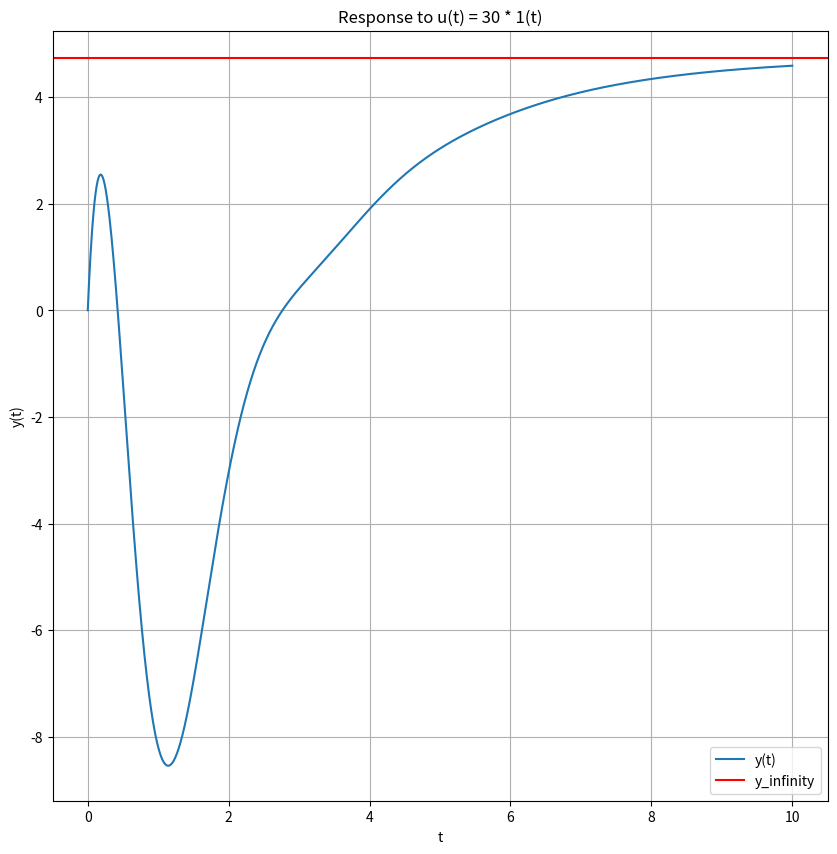

Here is the Python script that generated this plot:
import numpy as np
import sympy as sp
import matplotlib.pyplot as plt

A = sp.Matrix([
    [-3, -6, -10, 10],
    [1, -1, 0, 0],
    [0, 1, -2, 3],
    [0, 0, 1, -2]
    ])

B = sp.Matrix([[1], [0], [0], [0]])
C = sp.Matrix([[1, -4, -2, 10]])
D = sp.Matrix([[0]])

s = sp.symbols('s')
I = sp.eye(4)

G_s = sp.simplify(C * (s*I - A).inv() * B + D)
G_s = sp.simplify(G_s[0])

num, den = sp.fraction(sp.simplify(G_s))

print("Part 1")
print('G(s) = ', G_s)
print('Numerator =', sp.factor(num))
print("Denominator =", sp.factor(den))

g = sp.gcd(num, den)
num_r = sp.simplify(num/g)
den_r = sp.simplify(den/g)
mcmillan_deg = sp.degree(den_r, s)

print("GCD(num, den) = ", g)
print('McMillan degree = ', mcmillan_deg)

#Part 2 
n = 4

cont = B

for i in range(1, n):
    cont = cont.row_join(A**i * B)

obs = C
for i in range(1, n):
    obs = obs.col_join(C * A**i)

rank_cont = cont.rank()
rank_obs = obs.rank()

print("\nPart 2")
print('Controllability rank = ', rank_cont)
print('Observability rank = ', rank_obs)

if rank_cont == n and rank_obs == n:
    print("System is minimal")
else:
    print("System is not minimal")

A_min, B_min, C_min, D_min = A, B, C, D

# Part 3

u0 = 30

G0 = sp.simplify(G_s.subs(s, 0))
y_inf = u0  * G0

print("\nPart 3")
print('G(0) = ', G0)
print('y_infinity = ', float(y_inf))

A_np = np.array(A, dtype = float)
B_np = np.array(B, dtype = float)
C_np = np.array(C, dtype = float)
D_np = np.array(D, dtype = float)

t_end = 10

N = 2001
t_vals = np.linspace(0, t_end, N)
dt = t_vals[1] - t_vals[0]

x = np.zeros((4, 1))
y_vals = np.zeros(N)

for i, t in enumerate(t_vals):
    y_vals[i] = float(C_np @ x + D_np * u0)
    xdot = A_np @ x + B_np * u0
    x = x + xdot * dt

plt.figure(figsize=(10, 10))
plt.plot(t_vals, y_vals, label = 'y(t)')
plt.xlabel('t')
plt.ylabel('y(t)')
plt.axhline(float(y_inf), color = 'r', label = 'y_infinity')
plt.title('Response to u(t) = 30 * 1(t)')
plt.grid(True)
plt.legend()
plt.show()
